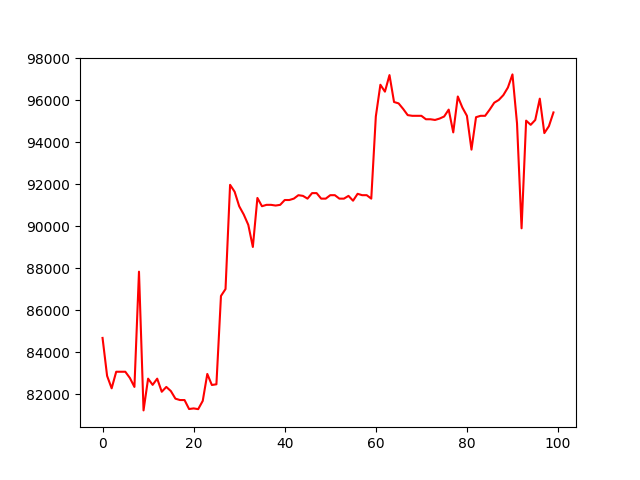

Data behind this chart, as committed beside it:
, 0
0, 84691
1, 82885
2, 82293
3, 83082
4, 83082
5, 83082
6, 82786
7, 82359
8, 87844
9, 81242
10, 82753
11, 82458
12, 82753
13, 82129
14, 82359
15, 82162
16, 81801
17, 81735
18, 81735
19, 81308
20, 81337
21, 81302
22, 81696
23, 82977
24, 82452
25, 82484
26, 86689
27, 87017
28, 91977
29, 91648
30, 90959
31, 90565
32, 90072
33, 89021
34, 91353
35, 90959
36, 91024
37, 91024
38, 90992
39, 91024
40, 91254
41, 91254
42, 91320
43, 91484
44, 91451
45, 91320
46, 91583
47, 91583
48, 91320
49, 91320
50, 91484
51, 91484
52, 91320
53, 91320
54, 91451
55, 91221
56, 91550
57, 91484
58, 91484
59, 91320
... 40 more rows
